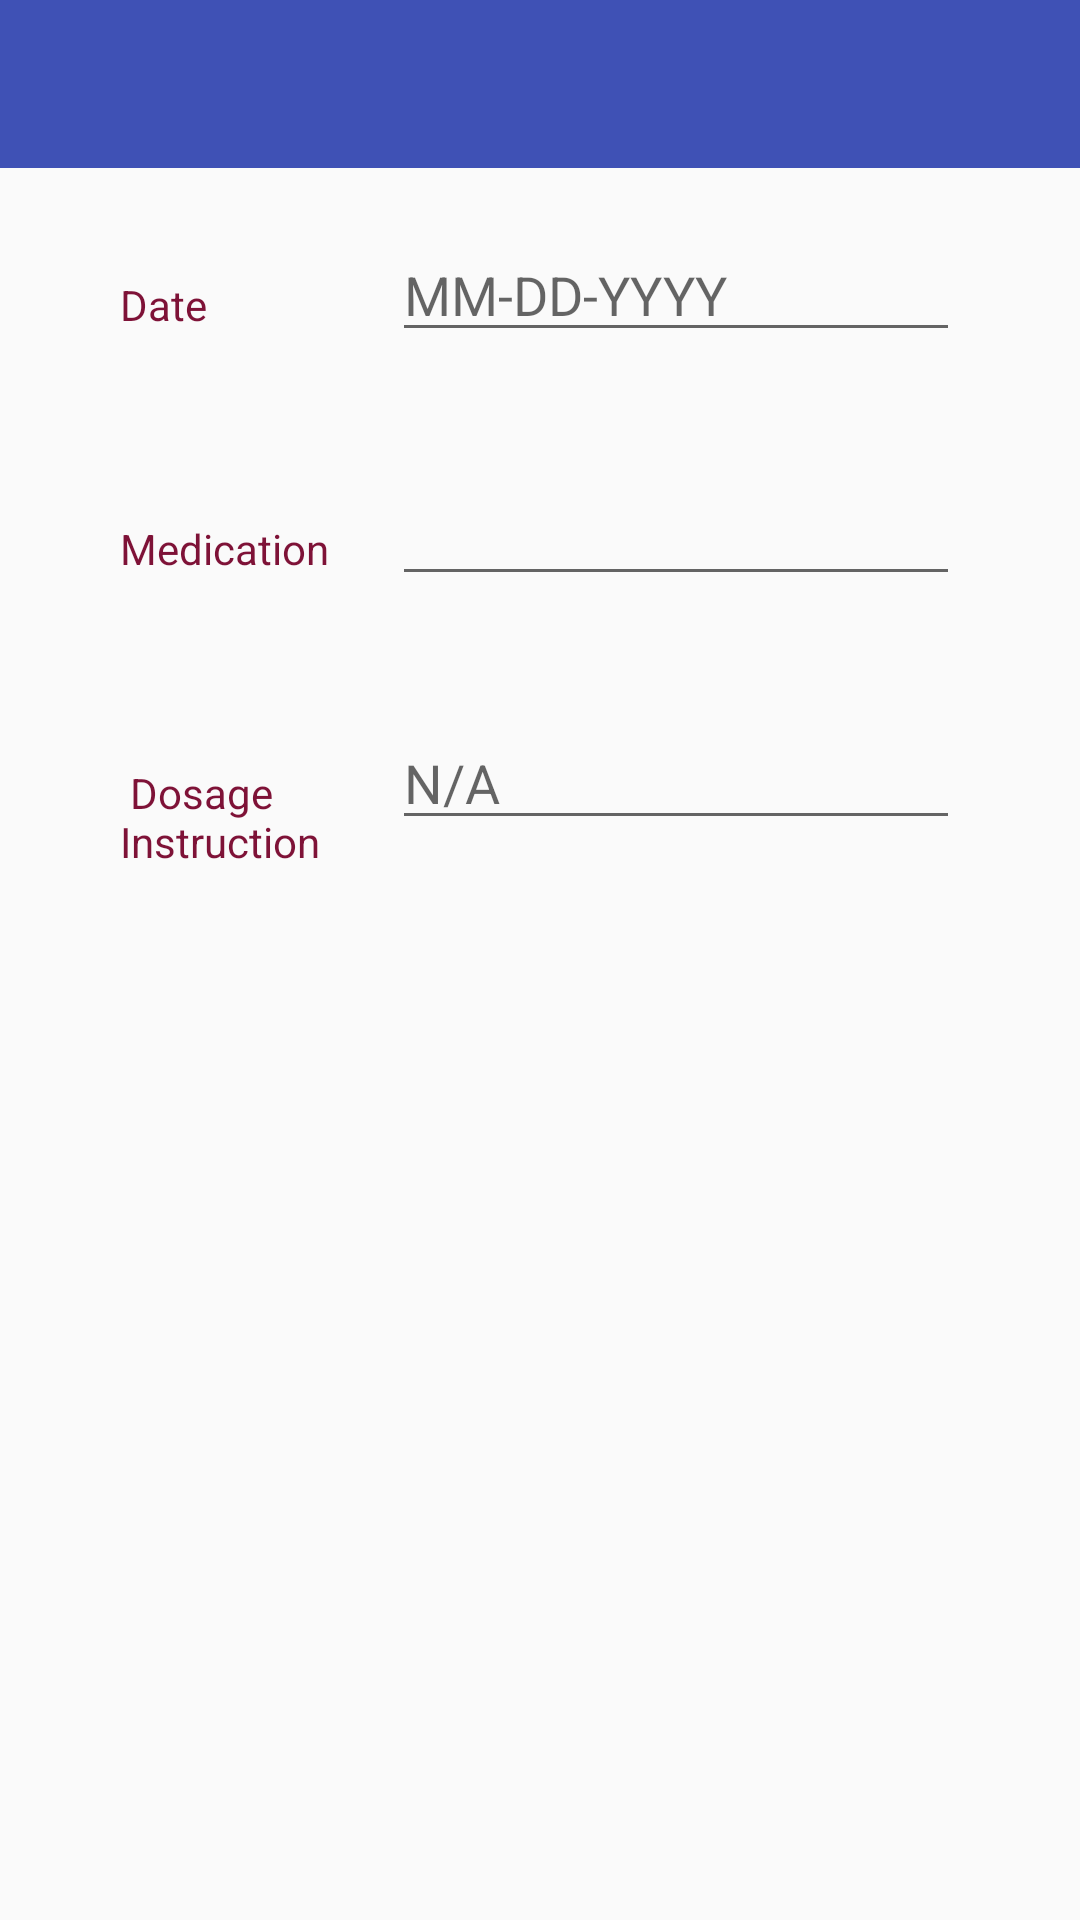

The Android layout XML behind this screen, and the referenced resources:
<!-- AndroidManifest.xml: application theme AppTheme -->
<!-- res/layout/activity_medication_editor.xml -->
<?xml version="1.0" encoding="utf-8"?>
<LinearLayout xmlns:android="http://schemas.android.com/apk/res/android"
    xmlns:tools="http://schemas.android.com/tools"
    android:layout_width="match_parent"
    android:layout_height="match_parent"
    android:orientation="vertical"
    tools:context=".MedHistoryFragment">

    
    <android.support.v7.widget.Toolbar
        android:id="@+id/toolbar_med"
        android:layout_width="match_parent"
        android:layout_height="wrap_content"
        android:background="?attr/colorPrimary"
        android:minHeight="?attr/actionBarSize"
        android:theme="?attr/actionBarTheme" />
    
    <LinearLayout
        android:id="@+id/container_date_id"
        android:layout_width="match_parent"
        android:layout_height="wrap_content"
        android:layout_margin="20dp"
        android:orientation="horizontal">

        
        <TextView
            style="@style/CategoryStyle"
            android:paddingLeft="20dp"
            android:text="Date " />

        
        <LinearLayout
            android:layout_width="0dp"
            android:layout_height="wrap_content"
            android:layout_weight="2"
            android:orientation="vertical"
            android:paddingLeft="4dp">

            
            <EditText
                android:id="@+id/date_med_id"
                style="@style/EditorFieldStyle"
                android:layout_marginRight="20dp"
                android:hint="MM-DD-YYYY"
                android:inputType="text" />
        </LinearLayout>
    </LinearLayout>

    
    <LinearLayout
        android:id="@+id/container_vaccin_info_id"
        android:layout_width="match_parent"
        android:layout_height="wrap_content"
        android:layout_margin="20dp"
        android:orientation="horizontal">

        
        <TextView
            style="@style/CategoryStyle"
            android:paddingLeft="20dp"
            android:text="Medication " />

        
        <LinearLayout
            android:layout_width="0dp"
            android:layout_height="wrap_content"
            android:layout_weight="2"
            android:orientation="vertical"
            android:paddingLeft="4dp">

            
            <EditText
                android:id="@+id/medication_id"
                style="@style/EditorFieldStyle"
                android:layout_marginRight="20dp"
                android:inputType="text" />
        </LinearLayout>
    </LinearLayout>

    
    <LinearLayout
        android:id="@+id/container_tag_id"
        android:layout_width="match_parent"
        android:layout_height="wrap_content"
        android:layout_margin="20dp"
        android:orientation="horizontal">

        
        <TextView
            style="@style/CategoryStyle"
            android:paddingLeft="20dp"
            android:text=" Dosage Instruction" />

        
        <LinearLayout
            android:layout_width="0dp"
            android:layout_height="wrap_content"
            android:layout_weight="2"
            android:orientation="vertical"
            android:paddingLeft="4dp">

            
            <EditText
                android:id="@+id/dossage_id"
                style="@style/EditorFieldStyle"
                android:layout_marginRight="20dp"
                android:hint="N/A"
                android:inputType="text" />
        </LinearLayout>
    </LinearLayout>

</LinearLayout>
<!-- resources referenced by this layout -->
<resources>
  <style name="CategoryStyle">
          <item name="android:layout_height">wrap_content</item>
          <item name="android:layout_width">0dp</item>
          <item name="android:layout_weight">1</item>
          <item name="android:paddingTop">16dp</item>
          <item name="android:textColor">@color/colorAccent</item>
          <item name="android:textAppearance">?android:textAppearanceSmall</item>
      </style>
  <style name="EditorFieldStyle">
          <item name="android:layout_height">wrap_content</item>
          <item name="android:layout_width">match_parent</item>
          <item name="android:textAppearance">?android:textAppearanceMedium</item>
      </style>
  <style name="AppTheme" parent="Theme.AppCompat.Light.NoActionBar">
          
          <item name="colorPrimary">@color/colorPrimary</item>
          <item name="colorPrimaryDark">@color/colorPrimaryDark</item>
          <item name="colorAccent">@color/colorAccent</item>
      </style>
  <color name="colorAccent">#7e1237</color>
  <color name="colorPrimary">#3F51B5</color>
  <color name="colorPrimaryDark">#303F9F</color>
</resources>
